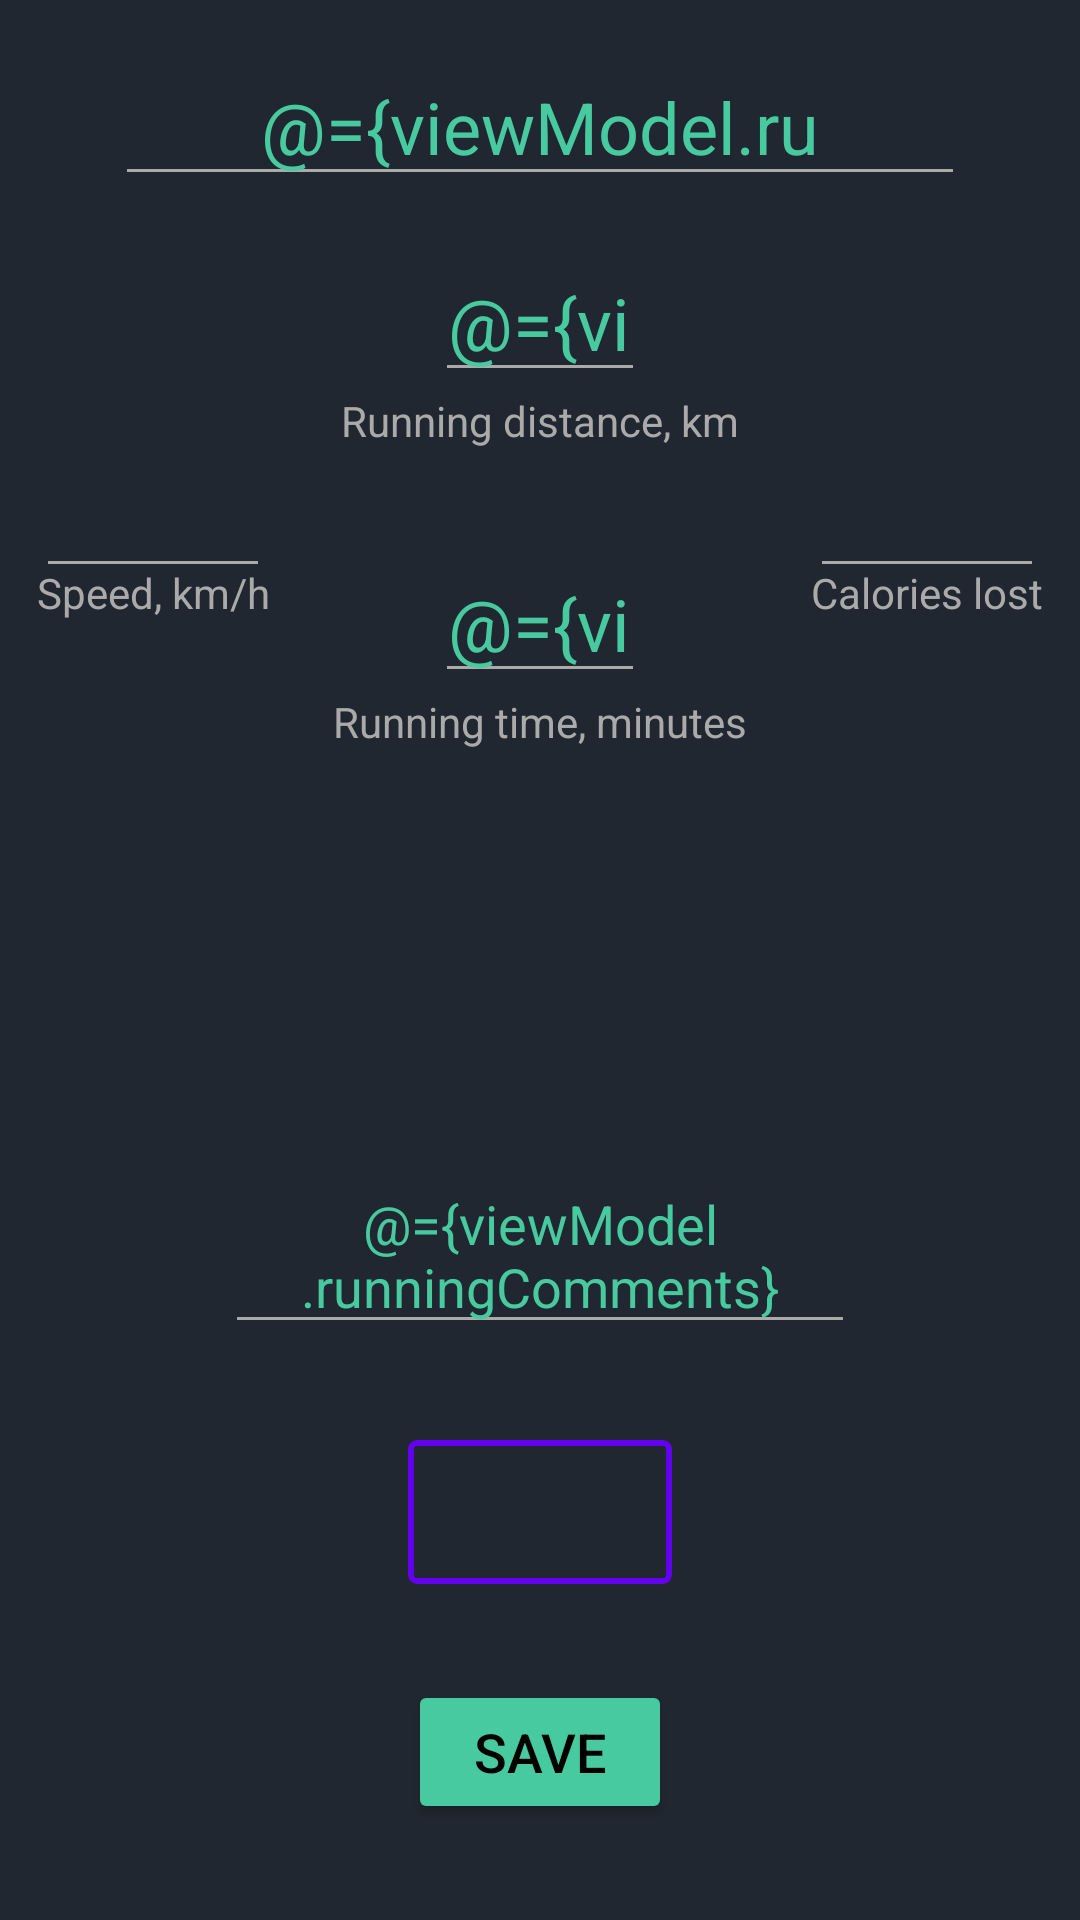

Layout XML and referenced resources for this Android screen:
<!-- AndroidManifest.xml: application theme MyTheme -->
<!-- res/layout/running_creation_fragment_layout.xml -->
<?xml version="1.0" encoding="utf-8"?>
<layout xmlns:app="http://schemas.android.com/apk/res-auto"
    xmlns:android="http://schemas.android.com/apk/res/android">

    <data>
        <variable
            name="viewModel"
            type="com.thedistantblue.triaryapp.viewmodels.RunningViewModel" />
    </data>

    <androidx.constraintlayout.widget.ConstraintLayout
        android:layout_width="match_parent"
        android:layout_height="match_parent">

        <Button
            android:id="@+id/running_date_button"
            android:layout_width="wrap_content"
            android:layout_height="wrap_content"
            android:layout_marginStart="8dp"
            android:layout_marginEnd="8dp"
            android:layout_marginBottom="32dp"
            android:text="@{viewModel.runningDate}"
            android:textAlignment="center"
            android:textColor="@color/DayNightColor"
            android:textSize="14sp"
            android:background="@drawable/bordered_button"
            app:layout_constraintBottom_toTopOf="@+id/running_operate_button"
            app:layout_constraintEnd_toEndOf="parent"
            app:layout_constraintStart_toStartOf="parent" />

        <Button
            android:id="@+id/running_operate_button"
            android:layout_width="wrap_content"
            android:layout_height="wrap_content"
            android:layout_marginBottom="32dp"
            android:textColor="@android:color/black"
            android:text="@string/save"
            android:backgroundTint="@color/DayNightColor"
            android:textSize="18sp"
            app:layout_constraintBottom_toBottomOf="parent"
            app:layout_constraintEnd_toEndOf="parent"
            app:layout_constraintStart_toStartOf="parent" />

        <EditText
            android:id="@+id/running_name"
            android:layout_width="wrap_content"
            android:layout_height="wrap_content"
            android:layout_marginTop="16dp"
            android:ems="10"
            android:inputType="textPersonName"
            android:maxLength="15"
            android:text="@={viewModel.runningName}"
            android:textAlignment="center"
            android:textColor="@color/DayNightColor"
            android:textSize="24sp"
            android:theme="@style/MyEditTextTheme"
            app:layout_constraintEnd_toEndOf="parent"
            app:layout_constraintStart_toStartOf="parent"
            app:layout_constraintTop_toTopOf="parent" />

        <EditText
            android:id="@+id/running_distance"
            android:layout_width="70dp"
            android:layout_height="wrap_content"
            android:layout_marginTop="16dp"
            android:ems="10"
            android:inputType="numberDecimal"
            android:maxLength="10"
            android:text="@={viewModel.runningDistance}"
            android:textAlignment="center"
            android:textColor="@color/DayNightColor"
            android:textSize="24sp"
            android:theme="@style/MyEditTextTheme"
            app:layout_constraintEnd_toEndOf="parent"
            app:layout_constraintStart_toStartOf="parent"
            app:layout_constraintTop_toBottomOf="@+id/running_name" />
        <TextView
            android:id="@+id/running_distance_text"
            android:layout_width="wrap_content"
            android:layout_height="wrap_content"
            android:text="@string/running_distance"
            android:textColor="@android:color/darker_gray"
            app:layout_constraintEnd_toEndOf="@+id/running_distance"
            app:layout_constraintStart_toStartOf="@+id/running_distance"
            app:layout_constraintTop_toBottomOf="@+id/running_distance" />

        <TextView
            android:id="@+id/running_speed"
            android:layout_width="70dp"
            android:layout_height="wrap_content"
            android:layout_marginStart="16dp"
            android:layout_marginTop="24dp"
            android:ems="10"
            android:text="@{viewModel.runningSpeed}"
            android:textAlignment="center"
            android:textColor="@color/DayNightColor"
            android:textSize="24sp"
            app:layout_constraintStart_toStartOf="parent"
            app:layout_constraintTop_toBottomOf="@+id/running_distance" />
        <View
            android:id="@+id/running_speed_bottom_line"
            android:layout_width="0dp"
            android:layout_height="1dp"
            android:background="@android:color/darker_gray"
            app:layout_constraintEnd_toEndOf="@+id/running_speed"
            app:layout_constraintStart_toStartOf="@+id/running_speed"
            app:layout_constraintTop_toBottomOf="@+id/running_speed" />

        <TextView
            android:id="@+id/running_speed_text"
            android:layout_width="wrap_content"
            android:layout_height="wrap_content"
            android:text="@string/speed"
            android:textColor="@android:color/darker_gray"
            app:layout_constraintEnd_toEndOf="@+id/running_speed_bottom_line"
            app:layout_constraintStart_toStartOf="@+id/running_speed_bottom_line"
            app:layout_constraintTop_toBottomOf="@+id/running_speed_bottom_line" />

        <EditText
            android:id="@+id/running_time"
            android:layout_width="70dp"
            android:layout_height="wrap_content"
            android:layout_marginTop="32dp"
            android:ems="10"
            android:inputType="numberDecimal"
            android:maxLength="10"
            android:text="@={viewModel.runningTime}"
            android:textAlignment="center"
            android:textColor="@color/DayNightColor"
            android:textSize="24sp"
            android:theme="@style/MyEditTextTheme"
            app:layout_constraintEnd_toEndOf="parent"
            app:layout_constraintStart_toStartOf="parent"
            app:layout_constraintTop_toBottomOf="@+id/running_distance_text" />

        <TextView
            android:id="@+id/running_time_text"
            android:layout_width="wrap_content"
            android:layout_height="wrap_content"
            android:text="@string/running_time"
            android:textColor="@android:color/darker_gray"
            app:layout_constraintEnd_toEndOf="@+id/running_time"
            app:layout_constraintStart_toStartOf="@+id/running_time"
            app:layout_constraintTop_toBottomOf="@+id/running_time" />

        <TextView
            android:id="@+id/running_calories"
            android:layout_width="70dp"
            android:layout_height="wrap_content"
            android:layout_marginTop="24dp"
            android:layout_marginEnd="16dp"
            android:ems="10"
            android:text="@{viewModel.runningCalories}"
            android:textAlignment="center"
            android:textColor="@color/DayNightColor"
            android:textSize="24sp"
            app:layout_constraintEnd_toEndOf="parent"
            app:layout_constraintTop_toBottomOf="@+id/running_distance" />
        <View
            android:id="@+id/running_calories_bottom_line"
            android:layout_width="0dp"
            android:layout_height="1dp"
            android:background="@android:color/darker_gray"
            app:layout_constraintEnd_toEndOf="@+id/running_calories"
            app:layout_constraintStart_toStartOf="@+id/running_calories"
            app:layout_constraintTop_toBottomOf="@+id/running_calories" />

        <TextView
            android:id="@+id/running_calories_text"
            android:layout_width="wrap_content"
            android:layout_height="wrap_content"
            android:text="@string/calories_lost"
            android:textColor="@android:color/darker_gray"
            app:layout_constraintEnd_toEndOf="@+id/running_calories_bottom_line"
            app:layout_constraintStart_toStartOf="@+id/running_calories_bottom_line"
            app:layout_constraintTop_toBottomOf="@+id/running_calories_bottom_line" />

        <EditText
            android:id="@+id/running_comments"
            android:layout_width="wrap_content"
            android:layout_height="wrap_content"
            android:layout_marginBottom="32dp"
            android:ems="10"
            android:inputType="textMultiLine"
            android:maxLength="50"
            android:text="@={viewModel.runningComments}"
            android:textAlignment="center"
            android:textColor="@color/DayNightColor"
            android:theme="@style/MyEditTextTheme"
            app:layout_constraintBottom_toTopOf="@+id/running_date_button"
            app:layout_constraintEnd_toEndOf="parent"
            app:layout_constraintStart_toStartOf="parent" />




    </androidx.constraintlayout.widget.ConstraintLayout>
</layout>
<!-- resources referenced by this layout -->
<resources>
  <color name="DayNightColor">#48CAA0</color>
  <!-- drawable bordered_button (drawable-hdpi) -->
  <?xml version="1.0" encoding="utf-8"?>
  <selector xmlns:android="http://schemas.android.com/apk/res/android">
      <item>
          <shape android:shape="rectangle">
              
              <solid android:color="@android:color/transparent" />
              
              <stroke android:width="2dp" android:color="@color/design_default_color_primary" />
  
              
              <corners android:radius="2dp" />
          </shape>
      </item>
  </selector>
  <string name="calories_lost">Calories lost</string>
  <string name="running_distance">Running distance, km</string>
  <string name="running_time">Running time, minutes</string>
  <string name="save">Save</string>
  <string name="speed">Speed, km/h</string>
  <style name="MyEditTextTheme">
          <item name="android:colorControlNormal">@color/editTextColor</item>
          <item name="android:colorControlActivated">@android:color/white</item>
          <item name="android:colorControlHighlight">@android:color/white</item>
      </style>
  <style name="MyTheme" parent="Theme.MaterialComponents.DayNight.NoActionBar">
          <item name="colorPrimary">@color/DayNightColor</item>
          <item name="colorAccent">@android:color/darker_gray</item>
          <item name="colorOnSurface">@color/DayNightColor</item>
  
          
          
  
          <item name="colorPrimaryDark">@color/backgroundColor</item>
          <item name="android:colorBackground">@color/backgroundColor</item>
          <item name="android:navigationBarColor">@android:color/black</item>
          <item name="drawerArrowStyle">@style/DrawerArrowStyle</item>
  
          
          <item name="android:windowActivityTransitions">true</item>
          <item name="android:windowEnterTransition">@transition/explode</item>
          <item name="android:windowExitTransition">@transition/explode</item>
      </style>
  <color name="editTextColor">#aaa</color>
  <color name="backgroundColor">#212730</color>
  <style name="DrawerArrowStyle" parent="@style/Widget.AppCompat.DrawerArrowToggle">
          <item name="spinBars">true</item>
          <item name="color">@color/textColor</item>
      </style>
  <color name="textColor">#E0E0E0</color>
</resources>
